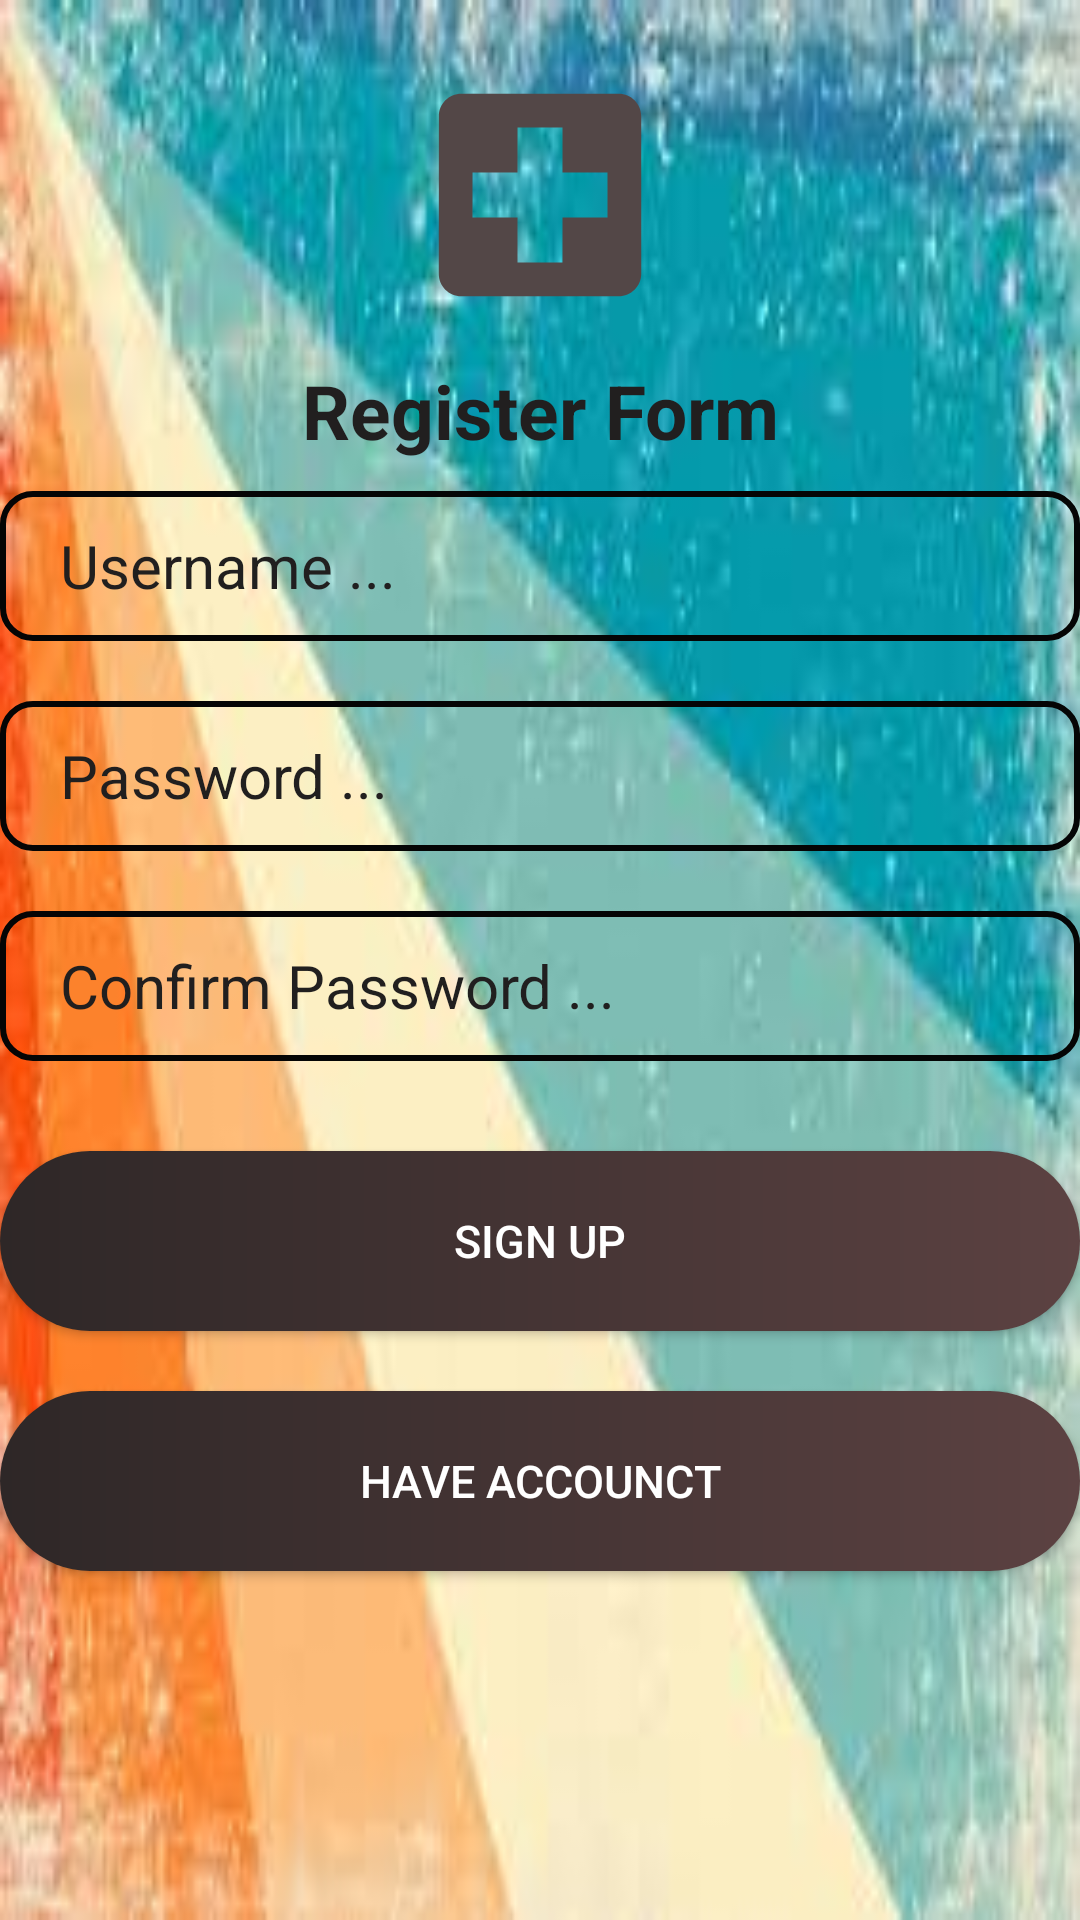

Produce the Android XML layout that renders to this screen, including the resource entries it uses.
<!-- AndroidManifest.xml: application theme Theme.ProjectIndividu -->
<!-- res/layout/activity_main.xml -->
<?xml version="1.0" encoding="utf-8"?>
<LinearLayout xmlns:android="http://schemas.android.com/apk/res/android"
    xmlns:app="http://schemas.android.com/apk/res-auto"
    xmlns:tools="http://schemas.android.com/tools"
    android:layout_width="match_parent"
    android:layout_height="match_parent"
    android:orientation="vertical"
    android:background="@drawable/bg"
    tools:context=".MainActivity">

    <ImageView
        android:layout_width="wrap_content"
        android:layout_height="wrap_content"
        android:layout_gravity="center"
        android:layout_marginTop="20dp"
        android:layout_marginBottom="10dp"
        android:src="@drawable/logo1" />

    <TextView
        android:layout_width="match_parent"
        android:layout_height="wrap_content"
        android:text="Register Form"
        android:textSize="25dp"
        android:textStyle="bold"
        android:gravity="center"
        android:textColor="#211f1f"
        android:layout_marginBottom="10dp" />

    <EditText
        android:layout_width="match_parent"
        android:layout_height="50dp"
        android:hint="Username ..."
        android:id="@+id/username"
        android:background="@drawable/edittextbg"
        android:textSize="20dp"
        android:textColorHint="#211f1f"
        android:paddingLeft="20dp"
        android:textColor="#050505"
        android:layout_marginBottom="20dp" />

    <EditText
        android:layout_width="match_parent"
        android:layout_height="50dp"
        android:hint="Password ..."
        android:id="@+id/password"
        android:background="@drawable/edittextbg"
        android:textSize="20dp"
        android:textColorHint="#211f1f"
        android:paddingLeft="20dp"
        android:textColor="#050505"
        android:layout_marginBottom="20dp" />

    <EditText
        android:layout_width="match_parent"
        android:layout_height="50dp"
        android:hint="Confirm Password ..."
        android:id="@+id/repassword"
        android:background="@drawable/edittextbg"
        android:textSize="20dp"
        android:textColorHint="#211f1f"
        android:paddingLeft="20dp"
        android:textColor="#050505"
        android:layout_marginBottom="20dp" />

    <androidx.appcompat.widget.AppCompatButton
        android:layout_width="match_parent"
        android:layout_height="60dp"
        android:text="Sign Up"
        android:background="@drawable/button"
        android:layout_marginTop="10dp"
        android:id="@+id/signup"
        android:textSize="15dp"
        android:textColor="#FFF"
        android:layout_marginBottom="10dp" />

    <androidx.appcompat.widget.AppCompatButton
        android:layout_width="match_parent"
        android:layout_height="60dp"
        android:text="Have Accounct"
        android:background="@drawable/button"
        android:layout_marginTop="10dp"
        android:id="@+id/haveacc"
        android:textSize="15dp"
        android:textColor="#FFF"
        android:layout_marginBottom="10dp" />

</LinearLayout>
<!-- resources referenced by this layout -->
<resources>
  <!-- drawable bg: jpeg bitmap (drawable, 7555 bytes) -->
  <!-- drawable button (drawable) -->
  <?xml version="1.0" encoding="utf-8"?>
  <shape xmlns:android="http://schemas.android.com/apk/res/android" android:shape="rectangle">
      <gradient android:startColor="#2e2727" android:endColor="#5c4242"
          android:type="linear"/>
      <corners android:radius="50dp"/>
  </shape>
  <!-- drawable edittextbg (drawable) -->
  <?xml version="1.0" encoding="utf-8"?>
  <shape xmlns:android="http://schemas.android.com/apk/res/android">
      <stroke android:width="2dp" android:color="#050505" />
      <corners android:radius="10dp"/>
  </shape>
  <!-- drawable logo1 (drawable) -->
  <vector android:height="90dp" android:tint="#534747"
      android:viewportHeight="24" android:viewportWidth="24"
      android:width="90dp" xmlns:android="http://schemas.android.com/apk/res/android">
      <path android:fillColor="@android:color/white" android:pathData="M19,3L5,3c-1.1,0 -1.99,0.9 -1.99,2L3,19c0,1.1 0.9,2 2,2h14c1.1,0 2,-0.9 2,-2L21,5c0,-1.1 -0.9,-2 -2,-2zM18,14h-4v4h-4v-4L6,14v-4h4L10,6h4v4h4v4z"/>
  </vector>
  <style name="Theme.ProjectIndividu" parent="Base.Theme.ProjectIndividu" />
  <style name="Base.Theme.ProjectIndividu" parent="Theme.Material3.DayNight.NoActionBar">
          
          
      </style>
</resources>
